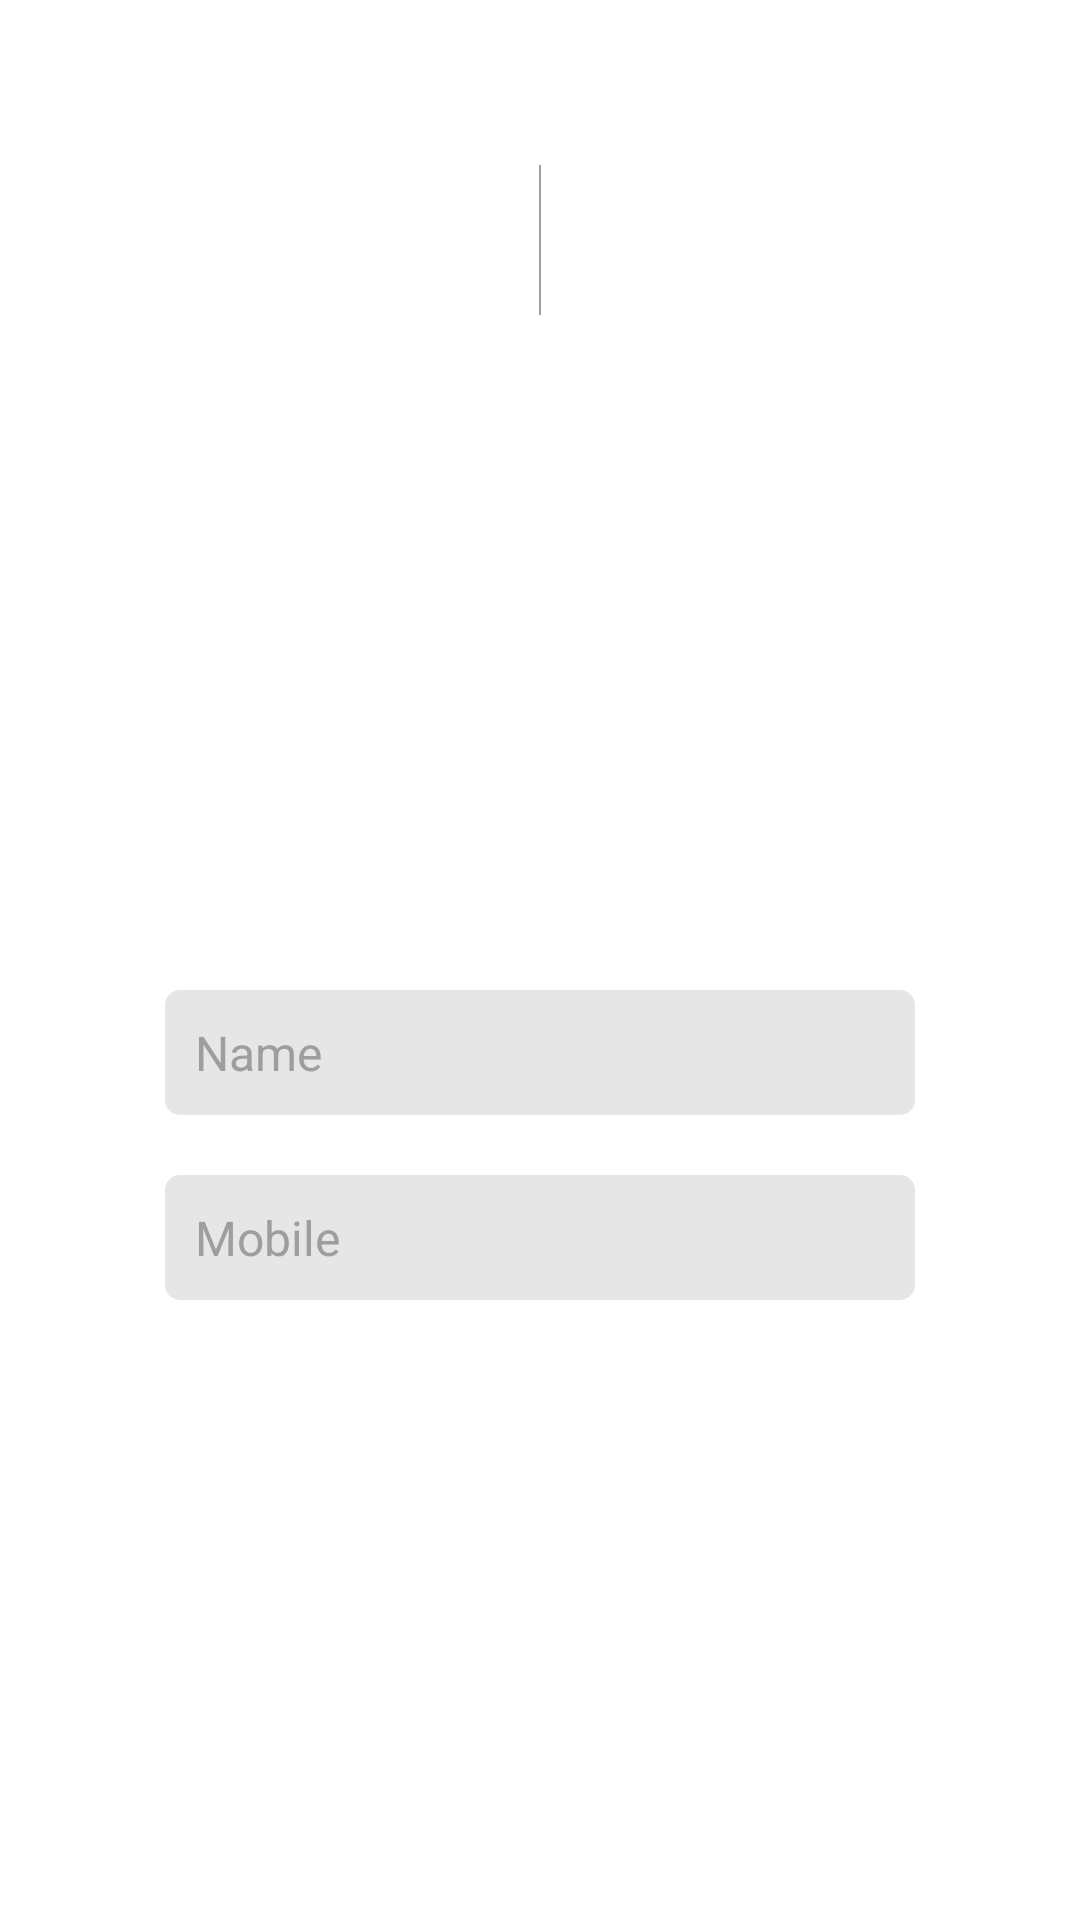

Here is an Android app screen rendered from its layout file. Give the layout XML and the strings, colors and styles it references.
<!-- AndroidManifest.xml: application theme Theme.FlyyDemo -->
<!-- res/layout/activity_main.xml -->
<?xml version="1.0" encoding="utf-8"?>
<FrameLayout xmlns:android="http://schemas.android.com/apk/res/android"
    xmlns:app="http://schemas.android.com/apk/res-auto"
    xmlns:tools="http://schemas.android.com/tools"
    android:layout_width="match_parent"
    android:layout_height="match_parent"
    android:orientation="vertical"
    tools:context=".MainActivity">

  <LinearLayout
      android:layout_width="match_parent"
      android:layout_height="match_parent"
      android:orientation="vertical">
      <LinearLayout
          android:layout_width="match_parent"
          android:layout_height="wrap_content"
          android:layout_gravity="center_horizontal"
          android:layout_marginTop="40dp"
          android:layout_marginBottom="90dp"
          android:gravity="center_horizontal"
          android:orientation="horizontal">

          <ImageView
              android:id="@+id/iv_flyy_logo"
              android:layout_width="80dp"
              android:layout_height="80dp"
              android:layout_gravity="center"
              android:src="@drawable/flyy_logo" />
          <View
              android:id="@+id/view_line"
              android:layout_width="0.5dp"
              android:layout_height="50dp"
              android:layout_marginLeft="15dp"
              android:layout_marginTop="15dp"
              android:background="@color/grey"
              android:layout_marginRight="15dp" />

          <ImageView
              android:id="@+id/iv_client_logo"
              android:layout_width="80dp"
              android:layout_height="80dp"
              android:src="@drawable/flyy_logo"
              android:layout_gravity="center"/>
      </LinearLayout>

      <LinearLayout
          android:layout_width="match_parent"
          android:layout_height="match_parent"
          android:layout_marginTop="100dp"
          android:gravity="top"
          android:orientation="vertical">

          <EditText
              android:id="@+id/edit_text_name"
              android:layout_width="250dp"
              android:layout_height="wrap_content"
              android:layout_gravity="center"
              android:layout_marginTop="20dp"
              android:background="@drawable/edittext_bg"
              android:gravity="left"
              android:hint="Name"
              android:imeOptions="actionNext"
              android:inputType="textCapWords"
              android:padding="10dp"
              android:textColor="@color/black"
              android:textColorHint="@color/grey"
              android:textSize="16sp" />

          <EditText
              android:id="@+id/edit_text_mobile"
              android:layout_width="250dp"
              android:layout_height="wrap_content"
              android:layout_gravity="center"
              android:layout_marginTop="20dp"
              android:background="@drawable/edittext_bg"
              android:gravity="left"
              android:hint="Mobile"
              android:imeOptions="actionNext"
              android:inputType="textCapWords"
              android:padding="10dp"
              android:textColor="@color/black"
              android:textColorHint="@color/grey"
              android:textSize="16sp" />

          <LinearLayout
              android:id="@+id/ll_next"
              android:layout_width="250dp"
              android:layout_height="40dp"
              android:layout_gravity="center"
              android:layout_marginTop="20dp"
              android:background="@drawable/button_bg"
              android:onClick="onClickLogin"
              android:gravity="center">

              <TextView
                  android:id="@+id/tv_next"
                  android:layout_width="wrap_content"
                  android:layout_height="wrap_content"
                  android:text="Next"
                  android:textColor="@color/white"
                  android:textSize="18sp" />
          </LinearLayout>
      </LinearLayout>
  </LinearLayout>
</FrameLayout>
<!-- resources referenced by this layout -->
<resources>
  <color name="black">#FF000000</color>
  <color name="grey">#9e9e9e</color>
  <color name="white">#FFFFFFFF</color>
  <!-- drawable edittext_bg (drawable) -->
  <?xml version="1.0" encoding="utf-8"?>
  <shape
      xmlns:android="http://schemas.android.com/apk/res/android"
      android:shape="rectangle">
  
      <solid
          android:color="#e6e6e6" /> 
       
  
      <corners
          android:radius="5dp" />
  
  </shape>
  <style name="Theme.FlyyDemo" parent="Theme.MaterialComponents.DayNight.DarkActionBar">
          
          <item name="colorPrimary">@color/purple_500</item>
          <item name="colorPrimaryVariant">@color/purple_700</item>
          <item name="colorOnPrimary">@color/white</item>
          
          <item name="colorSecondary">@color/teal_200</item>
          <item name="colorSecondaryVariant">@color/teal_700</item>
          <item name="colorOnSecondary">@color/black</item>
          
          <item name="android:statusBarColor" tools:targetApi="l">@color/purple_500</item>
          
      </style>
  <color name="purple_500">#FF008577</color>
  <color name="purple_700">#FF3700B3</color>
  <color name="teal_200">#FF03DAC5</color>
  <color name="teal_700">#FF018786</color>
</resources>
